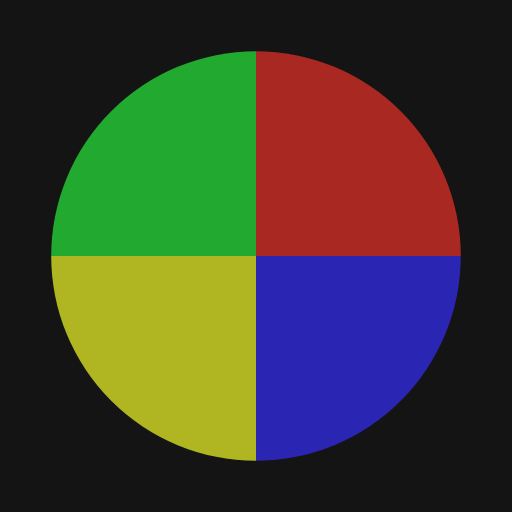
t = 0.00 s
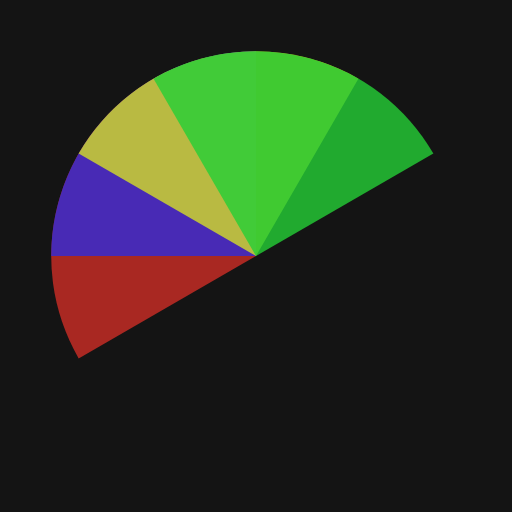
t = 0.64 s
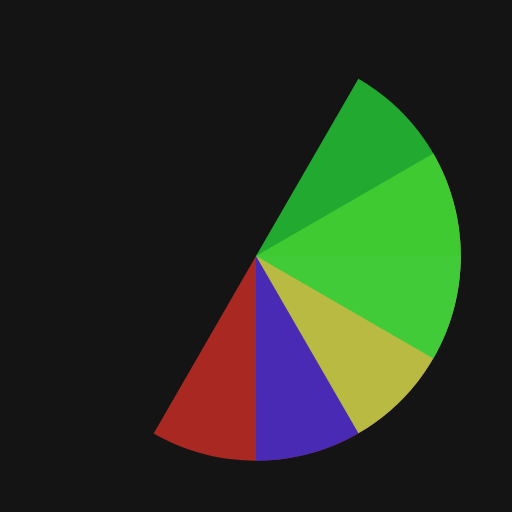
t = 1.28 s
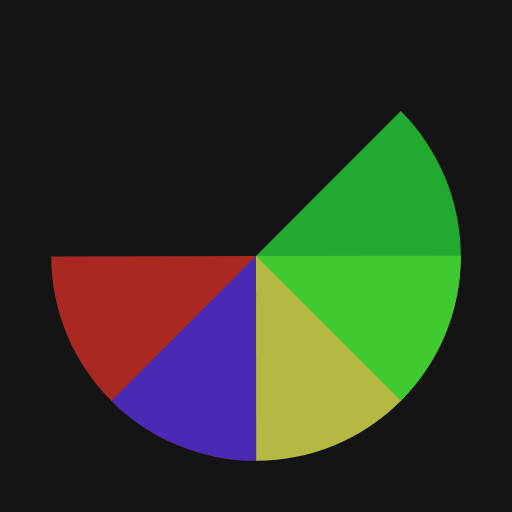
t = 1.44 s
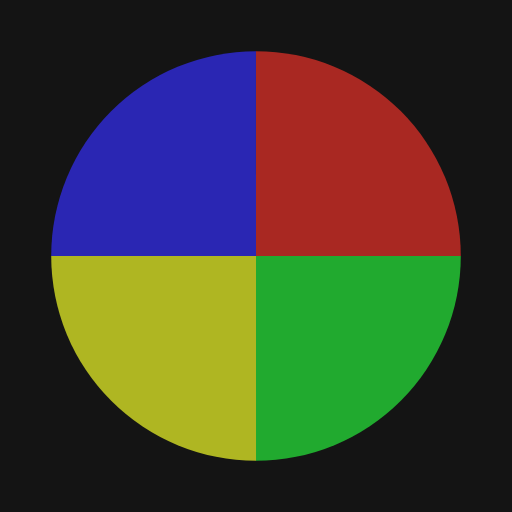
t = 1.92 s
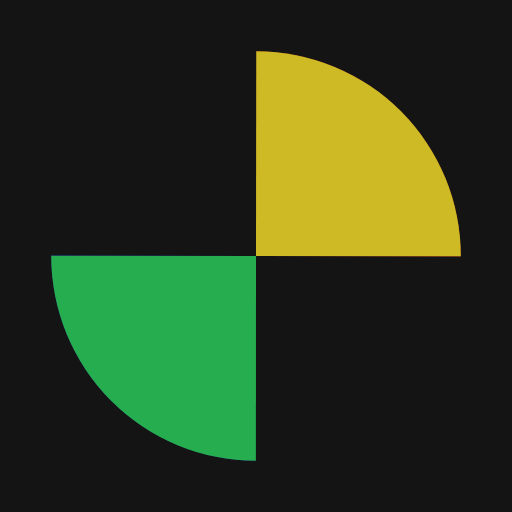
t = 2.89 s

The animated SVG that drew these frames (rendered in a browser with its animation timeline set to each time). Animation: 4 SMIL elements (animateTransform=4); one cycle of 3.85 s, repeats indefinitely.

<?xml version="1.0" encoding="utf-8"?>
<svg xmlns="http://www.w3.org/2000/svg" xmlns:xlink="http://www.w3.org/1999/xlink" style="margin: auto; background: rgb(20, 20, 20); display: block; shape-rendering: auto;" width="254px" height="254px" viewBox="0 0 100 100" preserveAspectRatio="xMidYMid">
<g transform="translate(50 50)">
  <g transform="scale(0.8)">
    <g transform="translate(-50 -50)">
      <g>
        <animateTransform attributeName="transform" type="rotate" repeatCount="indefinite" values="0 50 50;360 50 50" keyTimes="0;1" dur="0.9615384615384615s"></animateTransform>
        <path fill-opacity="0.8" fill="#ce2d25" d="M50 50L50 0A50 50 0 0 1 100 50Z"></path>
      </g>
      <g>
        <animateTransform attributeName="transform" type="rotate" repeatCount="indefinite" values="0 50 50;360 50 50" keyTimes="0;1" dur="1.282051282051282s"></animateTransform>
        <path fill-opacity="0.8" fill="#2f2bdb" d="M50 50L50 0A50 50 0 0 1 100 50Z" transform="rotate(90 50 50)"></path>
      </g>
      <g>
        <animateTransform attributeName="transform" type="rotate" repeatCount="indefinite" values="0 50 50;360 50 50" keyTimes="0;1" dur="1.923076923076923s"></animateTransform>
        <path fill-opacity="0.8" fill="#d6df26" d="M50 50L50 0A50 50 0 0 1 100 50Z" transform="rotate(180 50 50)"></path>
      </g>
      <g>
        <animateTransform attributeName="transform" type="rotate" repeatCount="indefinite" values="0 50 50;360 50 50" keyTimes="0;1" dur="3.846153846153846s"></animateTransform>
        <path fill-opacity="0.8" fill="#24d036" d="M50 50L50 0A50 50 0 0 1 100 50Z" transform="rotate(270 50 50)"></path>
      </g>
    </g>
  </g>
</g>
<!-- [ldio] generated by https://loading.io/ --></svg>